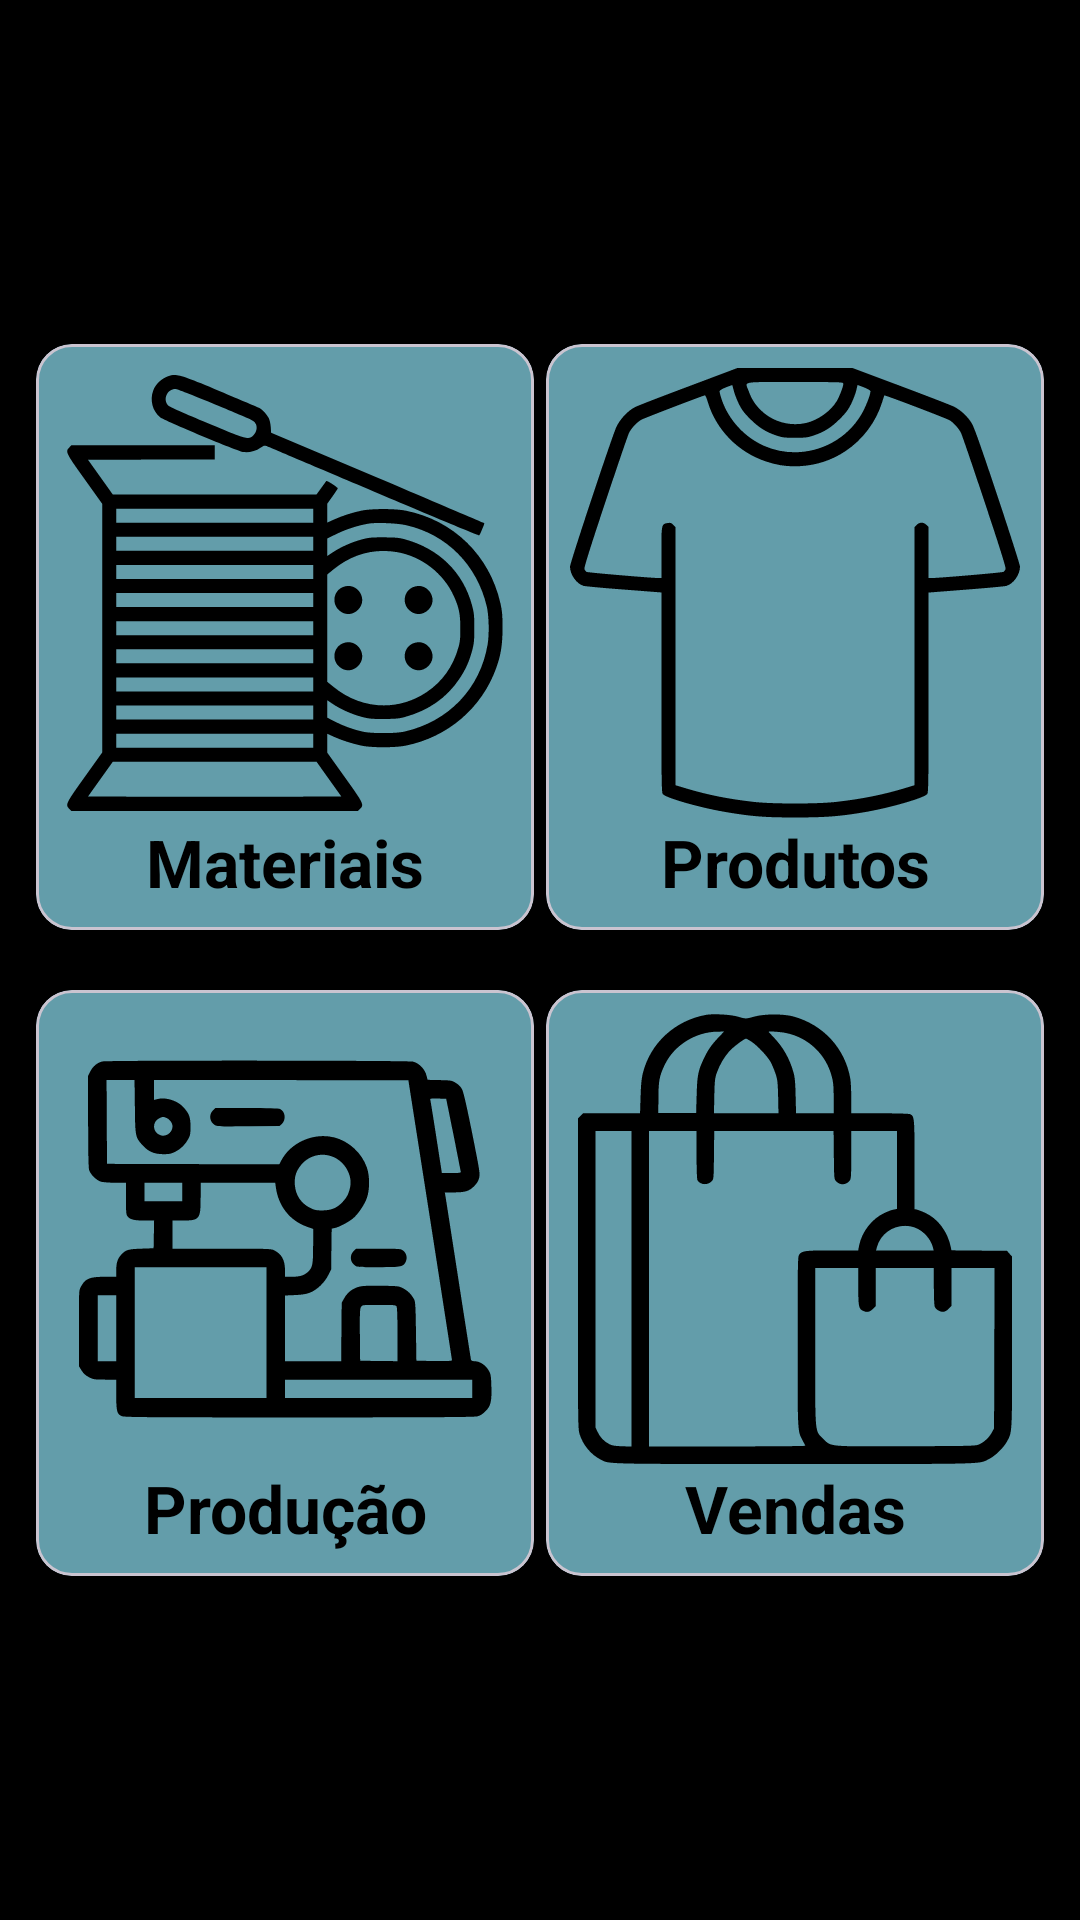

Here is an Android app screen rendered from its layout file. Give the layout XML and the strings, colors and styles it references.
<!-- AndroidManifest.xml: application theme Theme.PeakSolutions -->
<!-- res/layout/fragment_inicial.xml -->
<?xml version="1.0" encoding="utf-8"?>
<androidx.constraintlayout.widget.ConstraintLayout xmlns:android="http://schemas.android.com/apk/res/android"
    android:layout_width="match_parent"
    android:layout_height="match_parent"
    xmlns:tools="http://schemas.android.com/tools"
    android:background="@color/black"
    tools:context=".view.InicialFragment"
    android:orientation="vertical"
    android:padding="8dp"
    xmlns:app="http://schemas.android.com/apk/res-auto">

    <com.google.android.material.card.MaterialCardView
        android:id="@+id/btnMateriais"
        android:layout_width="wrap_content"
        android:layout_height="wrap_content"
        android:layout_marginBottom="20dp"
        android:backgroundTint="#639DAA"
        app:layout_constraintVertical_chainStyle="packed"
        app:layout_constraintBottom_toTopOf="@+id/btnProducao"
        app:layout_constraintEnd_toStartOf="@+id/btnProdutos"
        app:layout_constraintStart_toStartOf="parent"
        app:layout_constraintTop_toTopOf="parent">

        <LinearLayout
            android:layout_width="match_parent"
            android:layout_height="match_parent"
            android:orientation="vertical"
            android:padding="8dp">

            <ImageView
                android:layout_width="150dp"
                android:layout_height="150dp"
                android:src="@drawable/ic_material" />

            <TextView
                android:layout_width="match_parent"
                android:layout_height="wrap_content"
                android:text="Materiais"
                android:textAlignment="center"
                android:textColor="@color/black"
                android:textSize="22sp"
                android:textStyle="bold" />

        </LinearLayout>
    </com.google.android.material.card.MaterialCardView>

    <com.google.android.material.card.MaterialCardView
        android:id="@+id/btnProdutos"
        android:layout_width="wrap_content"
        android:layout_height="wrap_content"
        android:layout_marginBottom="20dp"
        android:backgroundTint="#639DAA"
        app:layout_constraintVertical_chainStyle="packed"
        app:layout_constraintBottom_toTopOf="@+id/btnVendas"
        app:layout_constraintEnd_toEndOf="parent"
        app:layout_constraintStart_toEndOf="@id/btnMateriais"
        app:layout_constraintTop_toTopOf="parent">

        <LinearLayout
            android:layout_width="match_parent"
            android:layout_height="match_parent"
            android:orientation="vertical"
            android:padding="8dp">

            <ImageView
                android:layout_width="150dp"
                android:layout_height="150dp"
                android:src="@drawable/ic_camiseta" />

            <TextView
                android:layout_width="match_parent"
                android:layout_height="wrap_content"
                android:text="Produtos"
                android:textAlignment="center"
                android:textColor="@color/black"
                android:textSize="22sp"
                android:textStyle="bold" />

        </LinearLayout>
    </com.google.android.material.card.MaterialCardView>

    <com.google.android.material.card.MaterialCardView
        android:id="@+id/btnProducao"
        android:layout_width="wrap_content"
        android:layout_height="wrap_content"
        android:backgroundTint="#639DAA"
        app:layout_constraintVertical_chainStyle="packed"
        app:layout_constraintBottom_toBottomOf="parent"
        app:layout_constraintStart_toStartOf="parent"
        app:layout_constraintTop_toBottomOf="@+id/btnMateriais"
        app:layout_constraintEnd_toStartOf="@id/btnVendas">

        <LinearLayout
            android:layout_width="match_parent"
            android:layout_height="match_parent"
            android:orientation="vertical"
            android:padding="8dp">

            <ImageView
                android:layout_width="150dp"
                android:layout_height="150dp"
                android:src="@drawable/ic_producao" />

            <TextView
                android:layout_width="match_parent"
                android:layout_height="wrap_content"
                android:text="Produção"
                android:textAlignment="center"
                android:textColor="@color/black"
                android:textSize="22sp"
                android:textStyle="bold" />

        </LinearLayout>
    </com.google.android.material.card.MaterialCardView>

    <com.google.android.material.card.MaterialCardView
        android:id="@+id/btnVendas"
        android:layout_width="wrap_content"
        android:layout_height="wrap_content"
        android:backgroundTint="#639DAA"
        app:layout_constraintVertical_chainStyle="packed"
        app:layout_constraintBottom_toBottomOf="parent"
        app:layout_constraintEnd_toEndOf="parent"
        app:layout_constraintStart_toEndOf="@+id/btnProducao"
        app:layout_constraintTop_toBottomOf="@id/btnProdutos">

        <LinearLayout
            android:layout_width="match_parent"
            android:layout_height="match_parent"
            android:orientation="vertical"
            android:padding="8dp">

            <ImageView
                android:layout_width="150dp"
                android:layout_height="150dp"
                android:backgroundTint="@color/white"
                android:src="@drawable/ic_venda" />

            <TextView
                android:layout_width="match_parent"
                android:layout_height="wrap_content"
                android:text="Vendas"
                android:textAlignment="center"
                android:textColor="@color/black"
                android:textSize="22sp"
                android:textStyle="bold" />

        </LinearLayout>
    </com.google.android.material.card.MaterialCardView>





</androidx.constraintlayout.widget.ConstraintLayout>
<!-- resources referenced by this layout -->
<resources>
  <color name="black">#FF000000</color>
  <color name="white">#FFFFFFFF</color>
  <!-- drawable ic_camiseta: vector/xml drawable (drawable, 2326 chars, omitted) -->
  <!-- drawable ic_material: vector/xml drawable (drawable, 3950 chars, omitted) -->
  <!-- drawable ic_producao: vector/xml drawable (drawable, 3901 chars, omitted) -->
  <!-- drawable ic_venda: vector/xml drawable (drawable, 2725 chars, omitted) -->
  <style name="Theme.PeakSolutions" parent="Base.Theme.PeakSolutions" />
  <style name="Base.Theme.PeakSolutions" parent="Theme.Material3.DayNight.NoActionBar">
          
           <item name="colorPrimary">@color/greenDark</item>
          <item name="colorOnPrimaryContainer">@color/white</item>
          <item name="colorOnBackground">@color/black</item>
          <item name="android:statusBarColor">@color/greenDark</item>
      </style>
  <color name="greenDark">#2B5B62</color>
</resources>
